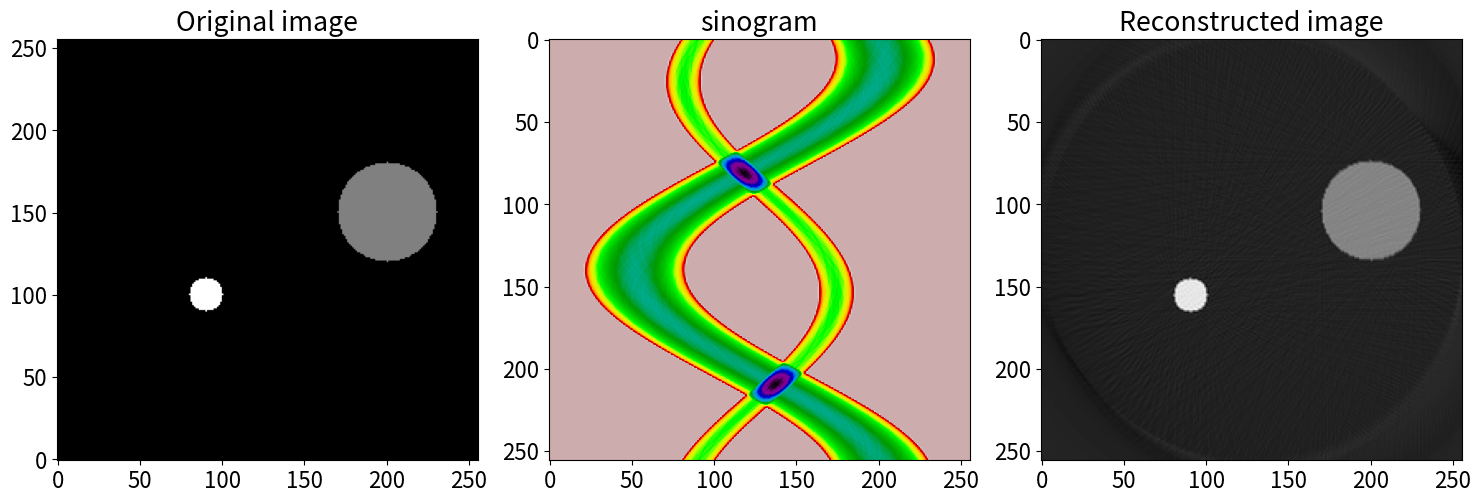

Here is the Python script that generated this plot:
#!/usr/bin/env python
# coding: utf-8

# ## Computed Tomography

# ### Motivation and concept
# 
# One important application of fourier transforms is x-ray Computed Tomography which, in medicine, is called a CAT scan and is used to observe soft tissue inside a person's body. The method is quite general and can be used in diverse applications, for example, to measure the position and concentration of different chemical species in a combustion reaction (i.e. in a flame) or to examine the quality of steel inside steel-reinforced concrete. Waves, which could be electromagnetic or acoustic, are passed through an object and the absorption at many points along a line is measured and then this is repeated at each of many angles. After transforming, this data can reproduce an accurate image of the original object. Houndsfield and Cormack received the 1979 Nobel prize in Physiology or Medicine for discovering the technique of x-ray computed tomography. 
# 
# The method consists of two parts, first is the acquisition of the data the second is unscrambling this to form an image. The second part is purely mathematical and reconstructs the image on a grid of points, i.e. a 2D array or matrix, which we shall call the *image plane*. In a CAT scan a thin sheet of x-rays passes through the object and the intensity of the radiation emerging at each point across the x-ray sheet is measured relative to its initial value. Nowadays, a multi-element detector such as a CCD device could be used. Any difference in signal amplitude is due to absorption of the x-rays, but there must not be any significant refraction or scattering caused by different densities as this will mix up different spatial positions. In the next and subsequent steps both the source and detector are rotated by a small angle and the process repeated to cover a $180^\text{o}$ range. (In practice the source and detector spin round the patient which is why the CAT scan machine is formed as a hollow cylinder). The signal at each angle is then fourier transformed, filtered as required, and back transformed and re-assembled in clockwise fashion to form an image. To get an idea of how this happens Figures 86 and 87 show the process in schematic form.
# 
# The principle is shown in the next few figures; the necessity to rotate the source and detector to observe details is clear: at any given angle the _total absorption_ along any ray is measured so any 2D information is integrated and only 1D information remains, see figure 86.
# 
# The extent of absorption is given by Beer's Law, which for the simple case of a solution in a cuvette in a spectrophotometer is
# 
# $$\displaystyle  \frac{dI}{dx}=-I\epsilon_\lambda [C], \quad \to \quad   \ln\left(\frac{I}{I_0}\right)=-\epsilon_\lambda [C]l\tag{59}$$
# 
# where $I_0$ is the initial intensity at $x=0$, $\epsilon_\lambda$ the extinction coefficient at wavelength $\lambda$ and is a characteristic of the molecule and describes how strongly the molecule absorbs, the concentration is $[C]$ and integration is over path length from $x=0\to l$. We shall assume that the x-rays used in CAT scans are collimated, i.e. made up of pencil like rays, and sufficiently monochromatic that the absorption is equal across its spread of wavelengths.
# 
# ![Drawing](fourier-radon-fig1.png)
# 
# Figure 86. Two views of the same object, illustrating the necessity to measure at many angles. The measured absorption on the right would suggest that only one object is present. Hundreds of angles are measured over a $180^\text{o}$ range as source and detector rotate as a pair about the object.
# ______

# ### 14.1 The Radon Transform
# 
# In tomography we have to be far more general than in spectroscopy because absorption is not from one species at a fixed concentration. Additionally for each ray in the sheet of x-rays emerging from the source, the path length and absorption is normally different because these depend on the shape and nature of the object being measured. Thus, the Beer Lambert Law law is generalised and for _each_ ray passing through the sample is at each angle is,
# 
# $$\displaystyle p(\theta,x)=\ln\left(\frac{I_0}{I}\right)_\theta= \int_{-\infty}^\infty f(x,y)dy\big|_\theta \tag{60}$$
# 
# where $f(x,y)\equiv \epsilon_\lambda [C]$ at position $(x,y)$ and the integration is over the ray's path, $y$ at each angle $\theta$.  The function $p(\theta,x)$ is the projection of the total (i.e. summed) absorption onto the detector along path $y$ at each horizontal position $x$. In a spectrophotometer this would be called the optical density.
# 
# Mathematically, it is convenient to let each ray be defined by a perpendicular distance $r$ from the origin and at each angle $\theta$, see figure 87. The absorbance vs. position (see fig 86) clearly depends on the angle, but as the sample remains fixed in space there are two sets of coordinates to deal with. The first is the set belonging to the object being measured, the other that of the set of rays along with which absorbance is measured.  The coordinates used are shown in figure 87. The object is positioned in the $(x,y)$ axes and the x-ray beam in the $(e_x,e_y)$ axes, a general point is labelled $(x',y')$. Integration along a typical ray occurs along the line $R \to R'$, starting at $I_0(\theta,x')$ at perpendicular distance $x'$ from the origin and angle $\theta$ and this produces a single absorbance value at $p(\theta,x')$.  
# 
# ![Drawing](fourier-radon-fig2.png)
# 
# Figure 87. Details of the axes used. The total absorbance $p(\theta,x')$ is that due to the whole path along $y'$ at angle $\theta$ and horizontal position $ x'$. The function $p(\theta,x',y')$ is the absorption up to point $(x',y')$ at angle $\theta$. A series of $P(\theta,x')$ is recorded over a $180^\text{o}$ range by rotating source and detector about the object being measured. 
# _______
# 
# As the sample and x-ray are on different axes (the sample is fixed but the x-ray source moves in an arc) it is necessary to represent the path taken by a ray with path $(\theta,x')$ in terms of $(x,y)$. The way to do this is to find the equation of the line describing the path $(\theta,x')$. A straight line has the equation $y=mx+c$ which can also be written as $ax+by=r$ as shown in figure 88, where $a=\cos(\theta),\;y=\sin(\theta)$ and $r$ the perpendicular distance from the origin which is length $x'$ in fig 87. This form is in polar coordinates and is more convenient for our use.
# 
# As the same straight line is followed when integrating then $p(\theta,x')$ becomes
# 
# $$\displaystyle p(\theta,x')=\int_{-\infty}^\infty\int_{-\infty}^\infty f(x,y)\;\delta(\;x\cos(\theta)+y\sin(\theta)-x')dx dy\tag{62}$$
# 
# and is a two dimensional integral because as we track along the line at the distance $x'$ from the origin, both $x$ and $y$ vary. The $\delta$ function picks out just the values that are zero, $x\cos(\theta) +y\sin(\theta) = x'$, i.e. $\delta(0)=1$ else $\delta(\ne 0)=0$ and thus follow the line with displacement $x'$. The $p(\theta,x')$ is called the Radon Transform after J. Radon (1917. (Translated by P. Parks, in IEEE Transactions on Medical Imaging, 5(4): 170-176,1986).
# 
# In the transformed coordinates the integral is
# 
# $$\displaystyle p(\theta,x')=\int_{-\infty}^\infty f\big(x'\cos(\theta)-y'\sin(\theta),\; x'\sin(\theta)+y'\cos(\theta)\big)dy'$$
# 
# The transformation comes from finding $x',y'$ using the rotation matrix, i.e. inverting the $2 \times 2$ matrix and multiplying out
# 
# $$\qquad\qquad\qquad\begin{bmatrix}x\\y \end{bmatrix}=\begin{bmatrix}\cos(\theta) &\sin(\theta)\\-\sin(\theta)&\cos(\theta) \end{bmatrix}\begin{bmatrix} x'\\y'\end{bmatrix}  \qquad\qquad\qquad \qquad\qquad \qquad\text{(63)}$$
# 
# 
# ![Drawing](fourier-radon-fig3.png)
# 
# figure 88. Definition of straight line as distance $r$ from the origin and angle $\theta$. In effect this re-defines the line in polar coordinates $(r,\theta)$. 
# ______
# ### 14.2 Sinograms
# 
# When many sets of $p(\theta,x')$ are accumulated the first step in unscrambling the data is usually to plot $p$ vs. $\theta$ as columns and using a grey-scale to indicate the magnitude of $p$ and so form what is called _sinogram_ which is the all the Radon transforms stacked one above the other. This name does not arise, as one might expect, from the shape of the image but from the fact that it was originally used to image the sinuses in the skull.
# 
# To illustrate the sinogram, suppose that the object to be imaged consisted of just one point at $x_0,y_0$ then $f(x_0,y_0)=\delta(x_0)\delta(y_0)$ and so from eqn. 62
# 
# $$\displaystyle p(\theta,x')=\int_{-\infty}^\infty\int_{-\infty}^\infty \delta(x_0)\delta(y_0)\delta(\;x\cos(\theta)+y\sin(\theta)-x')dxdy $$
# $$\displaystyle =\delta(\;x_0\cos(\theta)+y_0\sin(\theta)-x')\qquad\qquad \qquad\tag{64}$$
# 
# and for simplicity suppose that $y_0=0$ then $p(\theta,x')=\delta(x_0\cos(\theta)-x')$, and this point traces out a sinusoidal curve in a plot of $\theta$ and $x'$. In fig 89, two objects are used (left figure) and right a sinogram calculated. The image repeats itself after $360^\text{o}$ but is continued in the figure to show this more clearly. In practice only $0\to 180$ need be calculated as the other angles are found by symmetry.
# 
# The two objects are centred at $(90,100)$ and $(200,150)$ and when $\theta =0$ the $x'$ values are the same as the $x$ coordinate for each object as shown by the two small black dots. When the two sinusoids cross the angle is such that the objects are in line as in the right-hand image of figure 86. In this situation the $x'$ axis is at right angles to the line between the two objects, and in this example, $\theta \approx 114^\text{o}$ from the vertical and is shown by the red dots. The maximum $x'$ happens when the angle places the detector surface parallel to the line between the two objects after accounting for their size and is at $\approx 30^\text{o}$.
# 
# ![Drawing](fourier-radon-fig4.png)
# 
# Figure 89. Example of a sinogram generated by two small objects on a $256 \times 256$ grid. Angle  $\theta$ is defined in fig 87 vs. $x'$, the distance along the detector surface.
# _______

# ### 14.3 Basic and filtered back projection.
# 
# Once the sinogram is measured reconstruction is possible. The _back projection_ method is currently very widely used to obtain the object's image, see figures 90 & 91. 
# 
# In back projection each row in the sinogram is in turn projected back (i.e. smeared, along the ray direction $\theta$ that produced it) and then added to other projected rows rotated to their appropriate angle. What this means in practice is that a 2D square array is made with dimension of the number of pixels across the detector. The first row in the sinogram is (mathematically) smeared down this array, i.e. each row is made the same and the array rotated to the first angle in the sinogram and stored in another 2D array as the image plane. This process is repeated for each line in the sinogram and added to the stored image array.  This forms the back projected image. Figure 90 shows as a schematic an initial object with two and then four back projections. As more of these are added the object becomes more defined. Figure 91 shows the calculated back projection forming an image of the objects in figure 89. In the projection the signal where the lines cross becomes large, but remains small at the perimeter where images overlap less. However, because the lines are placed radially, near to the centre the summed signal becomes blurred as there are so many of them adjacent to one another and so they still partially overlap where there should be no image. This effect diminishes towards the perimeter and is called the $1/r$ effect. This is a convolution of the transform of the true object $F(x,y)$ with $1/r$ where $r$ is the radial distance from the centre of the image. By rearranging the way the back projection is handled this effect can be counteracted in the 'filtered' back projection method described shortly.
# 
# ![Drawing](fourier-radon-fig6.png)
# 
# Figure 90. To make a basic back projection of an object two then four 'back' projections are rotated then added together. The image becomes more clearly defined as more projections are added, but is far from being correct with just four projections. In practice many are needed as shown in the next figure. 
# _______
# 
# ![Drawing](fourier-radon-fig7.png)
# 
# Figure 91. Calculated basic back projections using the image on the left of figure 89. Starting at the left the line of the sinogram at $0^\text{o}$ is smeared along the whole of the image plane. In this example the image is $256 \times 256$ pixels. The next image shows the smearing of this line added to a second at $90$, the other images corresponding to lines at $45$ and then finally at $1$ degree intervals. The image is clearly reconstructed but is fuzzy with a undesirable diffuse halo around each feature. The small arrow shows the  $100^\text{o}$ object shown in fig 93, line B. (Rotating each 2D array is the most time consuming part of the calculation as it has to be done pixel by pixel unless an inbuilt function is used to do this. In python/scipy $\mathtt{ndimage.rotate()}$ will do this rapidly.)
# _____
# 
# To understand why the reconstructed image is fuzzy the back projected image of a single pixel is shown in profile in figure 92. Clearly there is blurring because this should be a single spike and as the same thing happens to every pixel that is not zero, we can understand why the raw back projection is blurred the way it is. In optics this single pixel profile would be called the *point spread function* and as the point that generates it is cylindrically symmetrical the function spreads out in $x$ and $y$ in the same way. In figure 92 (right) the same x-ray intensity passes through areas A and B. The area A is $r_1dr\delta\theta$ and B, $r_2dr\delta\theta$. The intensity is energy/area or $E/r_1dr\delta\theta$ and $ E/r_2dr \delta \theta $ which means in the general case that the intensity $I(x,y)\sim 1/r$ as described above. 
# 
# Another way of thinking about the blurring is to imagine the image as made up of a series of spikes that is convoluted with the point spread function. In this case to obtain the true image the blurred image needs to be convoluted with the 'inverse' function of the point spread function. However, as convolution is the same as multiplication in fourier space it is quicker to transform the image and multiply by the transform of the correction to the point spread function. How this is done is described next.
# 
# ![Drawing](fourier-radon-fig7a.png)
# 
# Figure 92. Left The raw back projected profile of a single pixel. Right. To show that the intensity profile is described as $I(x,y)\sim 1/r$ where $r$ is the radial distance. The centre of the image (point $128,128$ in the images used here) is taken as $r=0$.
# 
# _______
# 
# While it can be appreciated by drawing pictures that the back projection will reform something that looks like the original object, at least approximately, it is important to check if this is always going to be the case or whether it may fail in certain circumstances.  We start by looking at the inverse 2D fourier transform of a general object $f(x,y)$, see equation 60, and finally arrive at the filtered back projection equation. In other words, by analysis a correction to the simple back projection is naturally produced. 
# 
# As a reminder the 2D function of value $f(x,y)$ at position $x,y$ is, in effect, an image. The position $x,y$ in 'normal' space will be called $u,v$ in transform space, and by analogy with 1D transforms, the 2D transform is,  
# 
# $$\displaystyle F(u,v)=\int_{-\infty}^\infty\int_{-\infty}^\infty f(x,y)e^{-2\pi i (ux+vy)}dxdy\tag{65}$$
# 
# where $u,v$ are the conjugate variables to $x,y$, i.e. if $x,y$ are in distance $u,v$ are in reciprocal distance and so may be called the 'spatial frequency' but in tomography is called the *projection*. The $1/\sqrt{\pi}$ scaling of the transform can be ignored. Examples of other 2D transforms are given in section 12.
# 
# The inverse 2D transform is
# 
# $$\displaystyle f(x,y) = \int_{-\infty}^\infty \int_{-\infty}^\infty F(u,v) e^{+2\pi i(ux+vy)}dudv \tag{66}$$
# 
# and we change this to polar coordinates i.e. to the (spatial) frequency domain with coordinates $\theta, \omega$ where $u = \omega\cos(\theta),\;v=\omega\sin(\theta)$. To find $d\omega d\theta$ a Jacobian is used
# 
# $$\displaystyle \begin{vmatrix}\displaystyle\frac{du}{d\omega} & \displaystyle\frac{du}{d\theta}\\ \displaystyle\frac{dv}{d\omega} & \displaystyle\frac{dv}{d\theta} \end{vmatrix} =\begin{vmatrix}\cos(\theta) & -\omega\sin(\theta)\\ \sin(\theta) & \omega\cos(\theta) \end{vmatrix}=\omega$$
# 
# making $dudv=\omega d\omega d\theta$ and equation 66 becomes
# 
# $$\displaystyle f(x,y) = \int_{0}^{2\pi} \int_{0}^\infty F\big(\omega\cos(\theta),\omega\sin(\theta)\big)e^{+2\pi i\omega (x\cos(\theta)+y\sin(\theta)\;)}\omega\; d\omega d\theta \tag{67}$$
# 
# Using the Slice Theorem (details below) the 2D transform $F(u,v)$ can be replaced by the 1D transform at $\theta$ of the experimental data which is the projection, $P(\theta,\omega)$ which is a line in the sinogram. This is what connects the measured projection data to the true object $f(x,y)$ 
# 
# $$\displaystyle f(x,y) = \int_{0}^{2\pi} \int_{0}^\infty P(\theta,\omega)e^{+2\pi i\omega (x\cos(\theta)+y\sin(\theta)\;)}\omega\; d\omega d\theta $$
# 
# To get limits $0 \to 2\pi$ the integral is split into two parts $0\to\pi$ and $\pi\to 2\pi$,  
# 
# $$\displaystyle \begin{align} f(x,y) =&\int_{0}^{\pi} \int_{0}^\infty P(\theta,\omega)e^{+2\pi i\omega (x\cos(\theta)+y\sin(\theta)\;)}\omega\; d\omega d\theta \\+
# &\int_{\pi}^{2\pi} \int_{0}^\infty P_\theta(\omega)e^{+2\pi i\omega (x\cos(\theta+\pi)+y\sin(\theta+\pi)\;)}\omega\; d\omega d\theta \end{align}$$
# 
# which may be simplified because $\cos(\theta+\pi)=-\cos(\theta)$ and similarly for sines which changes the sign in the exponential, consequently, $P(\theta+\pi,\omega)=P(\theta,-\omega)$ and the result for filtered back projection is 
# 
# $$\displaystyle f(x,y) = \int_{0}^{\pi} \int_{0}^\infty |\omega| P(\theta,\omega)e^{+2\pi i\omega (x\cos(\theta)+y\sin(\theta)\;)} d\omega d\theta $$
# 
# The $|\omega|$ that arises in these last equations, as a result of changing to polar coordinates, is in effect a filter function and has a 'V' shape centred at the origin. It can account for the fact that there are too many points near to the origin compared to farther out, because the transform is arranged radially. The result of the radial arrangement is that the large values in frequency space, which correspond to small features (i.e fine details) in the image and not well resolved, therefore to improve resolution data at many angles are needed. This $1/r$ blurring is removed by the filter $|\omega|$, in other words the transform of the $1/r$ in 'real' space is is $|\omega|$ in transform space, thus we can easily perform the convolution, via fourier transforms, to remove the distortion caused by simple back projection.
# 
# Having measured the projections at all angles the filtered back projection method starts with the sinogram. 
# 
# $\quad$**(a)** Fourier transform the first line in the sinogram.
# 
# $\quad$**(b)** Multiply this transform by the absolute value of the frequency (the filter function).
# 
# $\quad$**(c)** Calculate the reverse transform.
# 
# $\quad$**(d)** Continue to do this for all lines in the sinogram. 
# 
# $\quad$**(e)** Construct the image plane with the new sinogram just as in normal back projection.
# 
# In practice the transforms have to be done numerically on a grid of data points and thus fast fourier transforms are used. The stages of the reconstruction are shown at the end of this section. Also the image can be constructed 'on the fly' rather than as suggested in (a)-(e) above. There are other concerns also, for example the filter $|\omega|$ has to end at some finite value so has the form not of a V shape but more like an M and this introduces some extra frequencies as noise into the transform. Thus it is common to add some apodizing function by applying other filters (Gaussian, Hanning) to damping out these oscillations. Thus there is a trade-off between sharp edges to the image and some noise, vs. smoothing edges and less noise. 
# 
# The image below shows the effect of filtering when compared to the right-hand most image in figure 91 which is basic back projection. The sharp edges are clear. The plot below shows the profile at $100$ and $150^\text{o}$. The wide blue line is the unfiltered back projection, and the increased precision by filtering is very clear. In this image only $180$ projections were used and in the larger disc some of the remaining noise can be seen. 
# 
# ![Drawing](fourier-radon-fig8.png)
# 
# Figure 93. Left. Reconstruction of the object in figure 89 with basic back projection (left) compared with filtered back projection (Right). Middle, comparison of the profile along the line A (top) and along B (lower) for filtered, red, and basic back projection, blue.
# ______
# 
# ### 14.4 Number of samples
# 
# In practice discrete sampling has to be performed, both in terms of the number of pixels on a camera and in the angular resolution that is possible. As an example of the number of samples required to reconstruct an object $f(x,y)$ let the minimum sampling distance be $\Delta k_{max}$ which is defined in terms of the extent of $f(x,y)$ and if this is $\pm f_{max}$ then $\displaystyle \Delta k_{max}=\frac{1}{2f_{max}}$, but $\Delta k_{max}$ is also the product of the minimum angular separation and maximum spatial frequency as $\Delta k_{max}=\Delta\theta \omega_{max}$. The maximum spatial frequency is $\displaystyle \omega_{max}=\frac{1}{2\Delta x}$ and therefore 
# 
# $$\displaystyle \displaystyle \Delta\theta \le \frac{\Delta x}{f_{max}}$$
# 
# If there are $1024$ pixels in the CCD detector then $2f_{max}=1024\Delta x$ and so $\Delta \theta =1/512$. As the total angular spread is $180^\text{o}$ then the number of projections needed for an image of $1024\times 1024$ pixels is $N=\pi/\Delta\theta= 512\pi\approx 1600$ projections or at $\approx 0.11^\text{o}$ intervals.

# ### 14.5 The Fourier Slice Theorem.
# 
# The Fourier Slice theorem is used in the reconstruction as it allows the 2D image to be assembled from the 1D data. By transforming the projection $p(\theta, x')$, one line of the 2D transform of the image is produced at angle $\theta$. Repeating this at each angle and smearing and adding these 1D transforms forms the full 2D image as in back projection.
# 
# The fourier transform $F(\cdots)$ of any $p(\theta,x')$ will produce a new function $P_\theta(\omega)$ in coordinates in reciprocal $x'$ which we will label $\omega$ as it is a 'spatial frequency'. As the absorption is at fixed $\theta$ this is a constant in the equations below. Fourier transforming one line of data $p(\theta,x')$ gives
# 
# $$\displaystyle F(p(\theta,x'))\equiv P_\theta(\omega)=\int_{-\infty}^\infty p(\theta,x')e^{-2\pi i \omega x'}dx'\tag{68}$$
# 
# where the $1/\sqrt{2\pi}$ scaling used in the definition of the transform (section 6) can be ignored. The next step is to relate this equation to the shape of the object $f(x,y)$ and for this the Slice Theorem is used. ( As the fourier transform is used it is essential that the values at the limits of $x'$ are zero, and this is because it is implicit in using the transform that the signal is repetitive and making values zero ensures that there is no sudden jump in values, which would present itself as as a artificial frequency. Zero padding would be used in practice  to eliminate this effect if the values are not zero).
# 
# To illustrate the Slice Theorem and in its simplest form we start with the definition of the 2D fourier transform eqns. 65-66 but let $v=0$ producing,
# 
# $$\displaystyle F(u,0)=\int_{-\infty}^\infty\int_{-\infty}^\infty f(x,y)e^{-2\pi i (ux)}dxdy \tag{69}$$
# 
# This integral can now be split into parts in $x$ and $y$, viz,
# 
# $$\displaystyle F(u,0)=\int_{-\infty}^\infty\left[\int_{-\infty}^\infty f(x,y)dy\right] e^{-2\pi i (ux)}dx\tag{70}$$
# 
# where the integral in the square brackets is the projection with $\theta = 0$, i.e. $p(0,x')$, from equation 62,
# 
# $$\displaystyle \qquad\qquad\qquad\qquad\begin{align} p(\theta,x')& =\int_{-\infty}^\infty\int_{-\infty}^\infty f(x,y)\delta(\;x\cos(\theta)+y\sin(\theta)-x')dxdy \quad \overset{\theta\,=\,0\;x\,=\,x'} \longrightarrow  \\p(0,x)& =\int_{-\infty}^\infty f(x,y)dy\end{align}\qquad\qquad\qquad\qquad\text{(72)}$$
# 
# where in the last step we changed $x' \to x$ which is the projection at constant $x'$.  Substituting into eqn 66 or 67 we find
# 
# $$\displaystyle F(u,0)=\int_{-\infty}^\infty p(0,x') e^{-2\pi i (ux')}dx'\tag{73}$$
# 
# and then recognize that the right-hand side is just the fourier transform of the projection at $\theta=0$. In our example $u\equiv\omega$ so we can write
# 
# $$\displaystyle P_0(\omega)=\int_{-\infty}^\infty p(0,x') e^{-2\pi i (\omega x')}dx'\tag{74}$$
# 
# which is eqn. 65 at $\theta=0$. Thus we find that the fourier transform of the projection is in fact just a slice of the 2D transform of $f(x,y)$, thus rotating each projection the 2D transform can be built up. 
# 
# In the general case at angle $\theta$ starting with equation 62,
# 
# $$\displaystyle p(\theta,\omega)=\int_{-\infty}^\infty\int_{-\infty}^\infty\int_{-\infty}^\infty f(x,y)\delta(\;x\cos(\theta)+y\sin(\theta)-x')e^{-2\pi i \omega x'}dxdydx'\tag{75}$$
# 
# The delta function is $1$ only when $x\cos(\theta)+y\sin(\theta)=x'$ making it selective for certain values and the integral is simplified to
# 
# $$\displaystyle p(\theta,\omega)=\int_{-\infty}^\infty\int_{-\infty}^\infty\ f(x,y)e^{-2\pi i \omega (x\cos(\theta)+y\sin(\theta))}dxdy\tag{76}$$
# 
# This now has the form of a 2D fourier transform as in eqn. 60, i.e. $\displaystyle \int_{-\infty}^\infty\int_{-\infty}^\infty f(x,y)e^{-2\pi i (ux+vy)}dudv$, 
# 
# and is the 1D fourier transform of that part of the image $f(x,y)$ that lies on the line defined by $u=x\cos(\theta),v= y\sin(\theta))$ and is the general form of the Slice Theorem.
# 
# ### 14.6 Stages in the filtered back projection.
# 
# The figures show some data, starting with line 30 of the sonogram (length 256 pixels), which is at an angle of $42^\text{o}$. The second image (B) shows the fast fourier transform of A but rotated by half its length (128) to make the centre of the transform at the centre of the array. This is then multiplied by the filter $|\omega|$ with frequency zero at the centre. You can see how this product changes the transform giving it an inverted look.  Finally the inverse /reverse or back fourier transform is made and again rotated so that it is at the centre of the data. By making the first and last points in the filter equal to zero adds a long period sine wave to the data as can be seen in frame E, but over all the angles the phase of this sine wave varies and eventually exactly cancels out. 
# 
# ![Drawing](fourier-radon-fig9.png)
# 
# Figure 94. Showing stages in the filter back projection method. A; the sinogram at line $30$ which is at $42^{\text{o}}$. B; the real part of the fourier transform of A. C, the filter function $|\omega |$. Zero frequency must be at centre point ($128$). D; the real part of (filter $\times$ B). E; the back transform of D.
# 
# _______

# In[1]:


get_ipython().run_line_magic('matplotlib', 'inline')
import numpy as np
import matplotlib.pyplot as plt
from scipy import ndimage, misc
plt.rcParams.update({'font.size': 16})  # set font size for plots
# make the sonogram from the image call it p[ ..., ...], image is n by n.
# e.g n = 2**m to make FFT fast, say say 256
# This code is slow and not the most efficient but illustrates the method. 

#----------------------------
def makeimage():
    
    image1 = np.zeros((n,n),dtype=float)
    
    x0a  = 200  # init values
    y0a  = 150
    rada = 30
    x0b  = 90
    y0b  = 100
    radb = 10
    
    for i in range(n):
        for j in range(n):
            image1[i,j]=0
            if (j-x0a)**2+(i-y0a)**2 <= rada**2:
                image1[i,j] = 20    
            if (j-x0b)**2+(i-y0b)**2 <= radb**2:
                image1[i,j] = 40
        pass
    return image1
#----------------------------
def sinog(image1,n):                  # make sinogram
    
    p = np.zeros((n,n),dtype=int)
    for i in range(0,n,1):
        theta= (i*360/n)                        # angle degrees
        temp = ndimage.rotate(image1, theta, reshape = False)
        for j in range(n):
            p[i,j] = np.sum(temp[:,j])
    return p
#----------------------------
def filterproj(p):
    
    imtest = np.zeros((n,n),dtype = complex)      # image plane
    imk =    np.zeros((n,n),dtype = float)        # temporary storage
    temp=    np.zeros( n,   dtype = complex)      # temporary
    omega =  np.zeros( n,   dtype = complex)      # filter
    for i in range(n):
        omega[i] = abs(i-nc)                      # make centre zero
    omega[0] = 0.0
    omega[n-1] = 0.0
    for j in range(0,180,1):                      # jth  row of p 
        indx = int(j*n/360)
        temp[:] = np.fft.fftshift(np.fft.fft( p[indx,:] ) )   # transform and shift to centre
        temp[:] = np.fft.fftshift(temp[:]*omega[:] )          # filter * transform, shift to edge
        temp[:] = np.fft.ifft(temp[:])                        # reverse transfer will auto shift back to centre
        for k in range(n):        
            imk[k,:] =  np.real( temp[:]  )
        imtest = imtest + ndimage.rotate(imk, j, reshape = False)  # ndimage.rotate is fast array rotation
    return imtest
#----------------------------


# In[2]:


fig,(ax1,ax2,ax3) = plt.subplots( nrows=1, ncols=3, figsize=(15,10) )  # define plots

n = 2**8                                          # size of image to use
nc = n//2                                         # integer division

imageA = makeimage()
ax1.set_title('Original image')
ax1.imshow(imageA,origin='lower',cmap='gray')     # plot original image

p = sinog(imageA,n)
ax2.set_title('sinogram')
ax2.imshow(p, cmap='nipy_spectral_r')             # plot sinogram

fimage = filterproj(p)
ax3.set_title('Reconstructed image')
ax3.imshow(np.real(fimage) ,cmap='gray')          # plot filtered back transform

plt.tight_layout()
plt.show()


# In[ ]:




